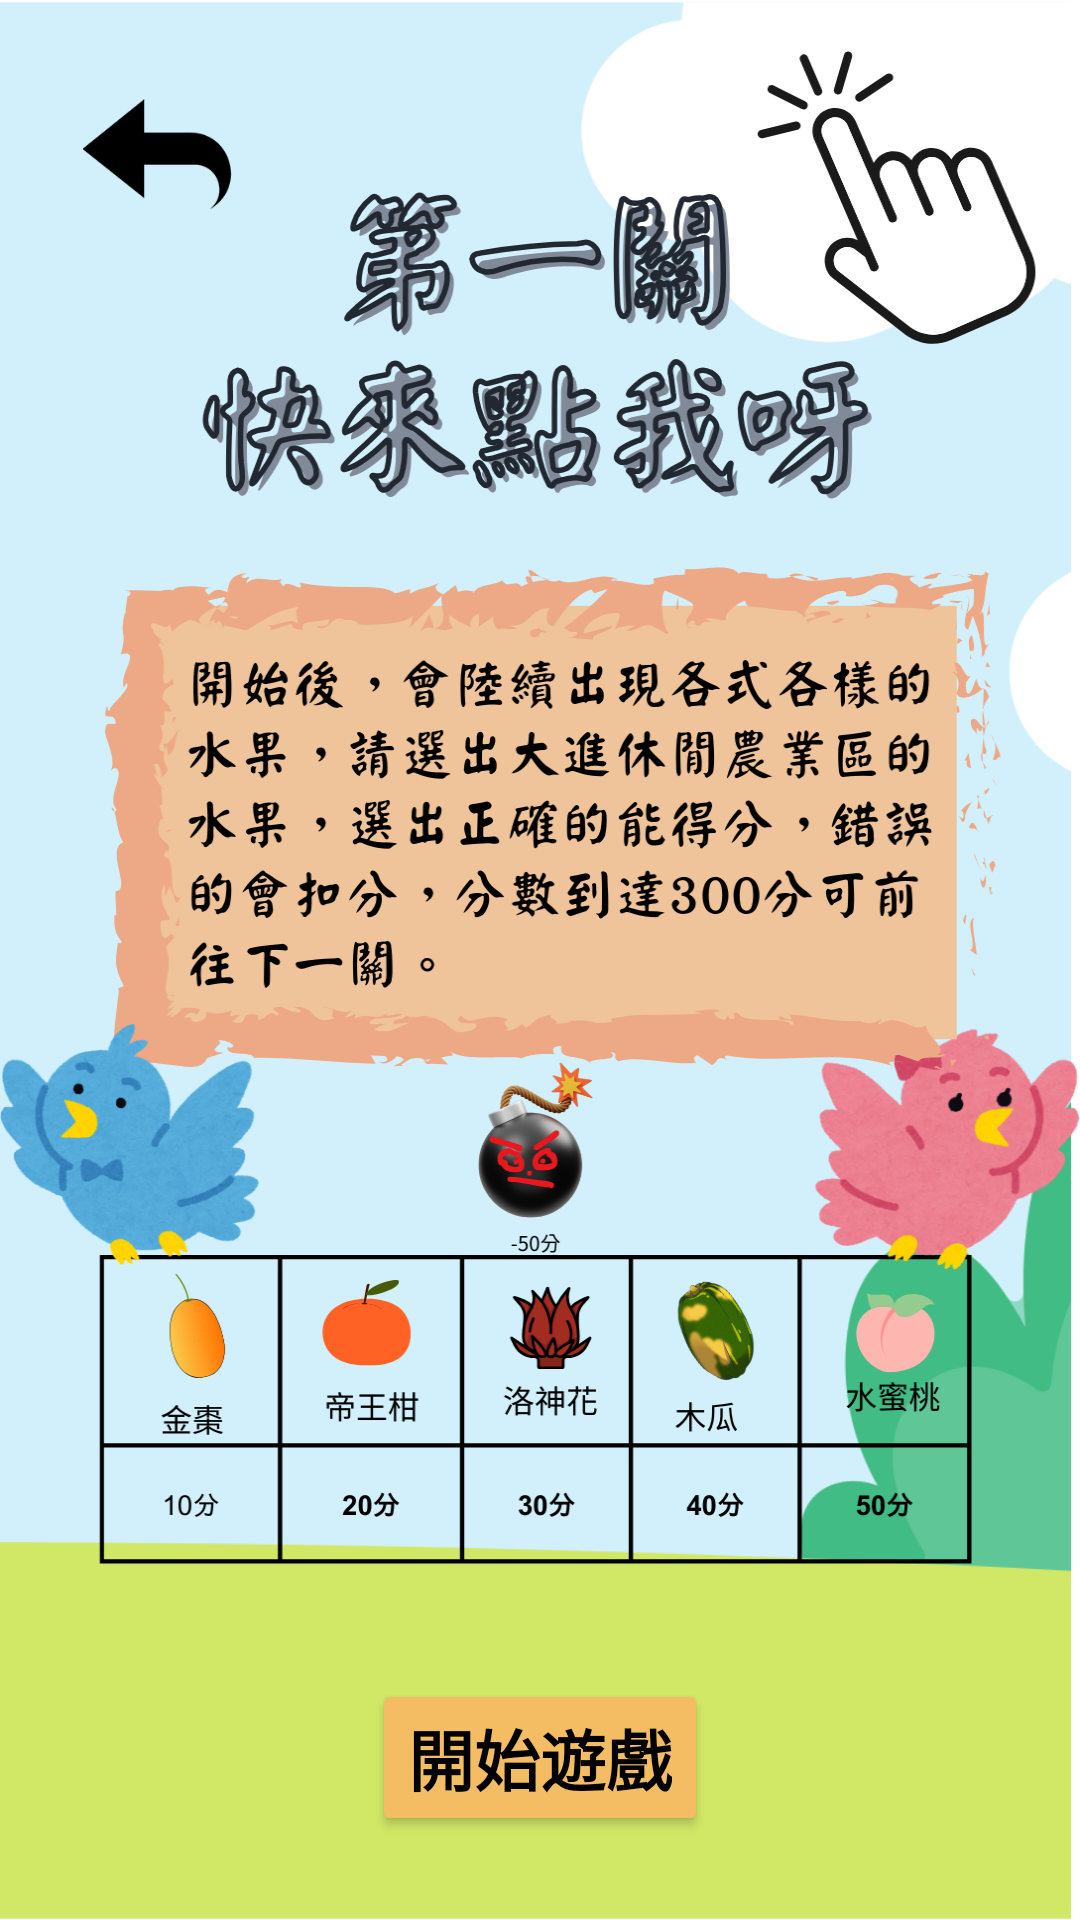

Reconstruct the res/layout file that produces this screen, plus the resources it refers to.
<!-- AndroidManifest.xml: application theme Theme.Niubig -->
<!-- res/layout/activity_game1.xml -->
<?xml version="1.0" encoding="utf-8"?>
<LinearLayout xmlns:android="http://schemas.android.com/apk/res/android"
    xmlns:app="http://schemas.android.com/apk/res-auto"
    xmlns:tools="http://schemas.android.com/tools"
    android:id="@+id/main"
    android:layout_width="match_parent"
    android:layout_height="match_parent"
    android:background="@drawable/game"
    android:orientation="vertical"
    tools:context=".Game1">

    <ImageButton
        android:id="@+id/imageButton"
        android:layout_width="110dp"
        android:layout_height="103dp"
        android:background="@android:color/transparent"
        android:onClick="back"
        android:scaleType="centerInside"
        android:scaleX="0.5"
        android:scaleY="0.5"
        android:src="@drawable/back"
        tools:ignore="OnClick" />

    <androidx.constraintlayout.widget.ConstraintLayout
        android:layout_width="match_parent"
        android:layout_height="match_parent">

        <Button
            android:id="@+id/startGame"
            android:layout_width="wrap_content"
            android:layout_height="wrap_content"
            android:layout_marginBottom="28dp"
            android:backgroundTint="#F4BD63"

            android:onClick="onClickStartGame"
            android:text="開始遊戲"
            android:textAppearance="@style/TextAppearance.AppCompat.Large"
            android:textColor="#000000"
            android:textColorLink="@color/white"
            android:textStyle="bold"
            app:layout_constraintBottom_toBottomOf="parent"
            app:layout_constraintEnd_toEndOf="parent"
            app:layout_constraintStart_toStartOf="parent" />
    </androidx.constraintlayout.widget.ConstraintLayout>

</LinearLayout>
<!-- resources referenced by this layout -->
<resources>
  <!-- drawable back: png bitmap (drawable, 4151 bytes) -->
  <!-- drawable game: png bitmap (drawable, 415532 bytes) -->
  <style name="Theme.Niubig" parent="Base.Theme.Niubig" />
  <style name="Base.Theme.Niubig" parent="Theme.Material3.DayNight.NoActionBar">
          
          
      </style>
  <!-- not gathered from this repository: default colours our renderer supplied (Android Studio template values) -->
  <color name="white">#FFFFFFFF</color>
</resources>
